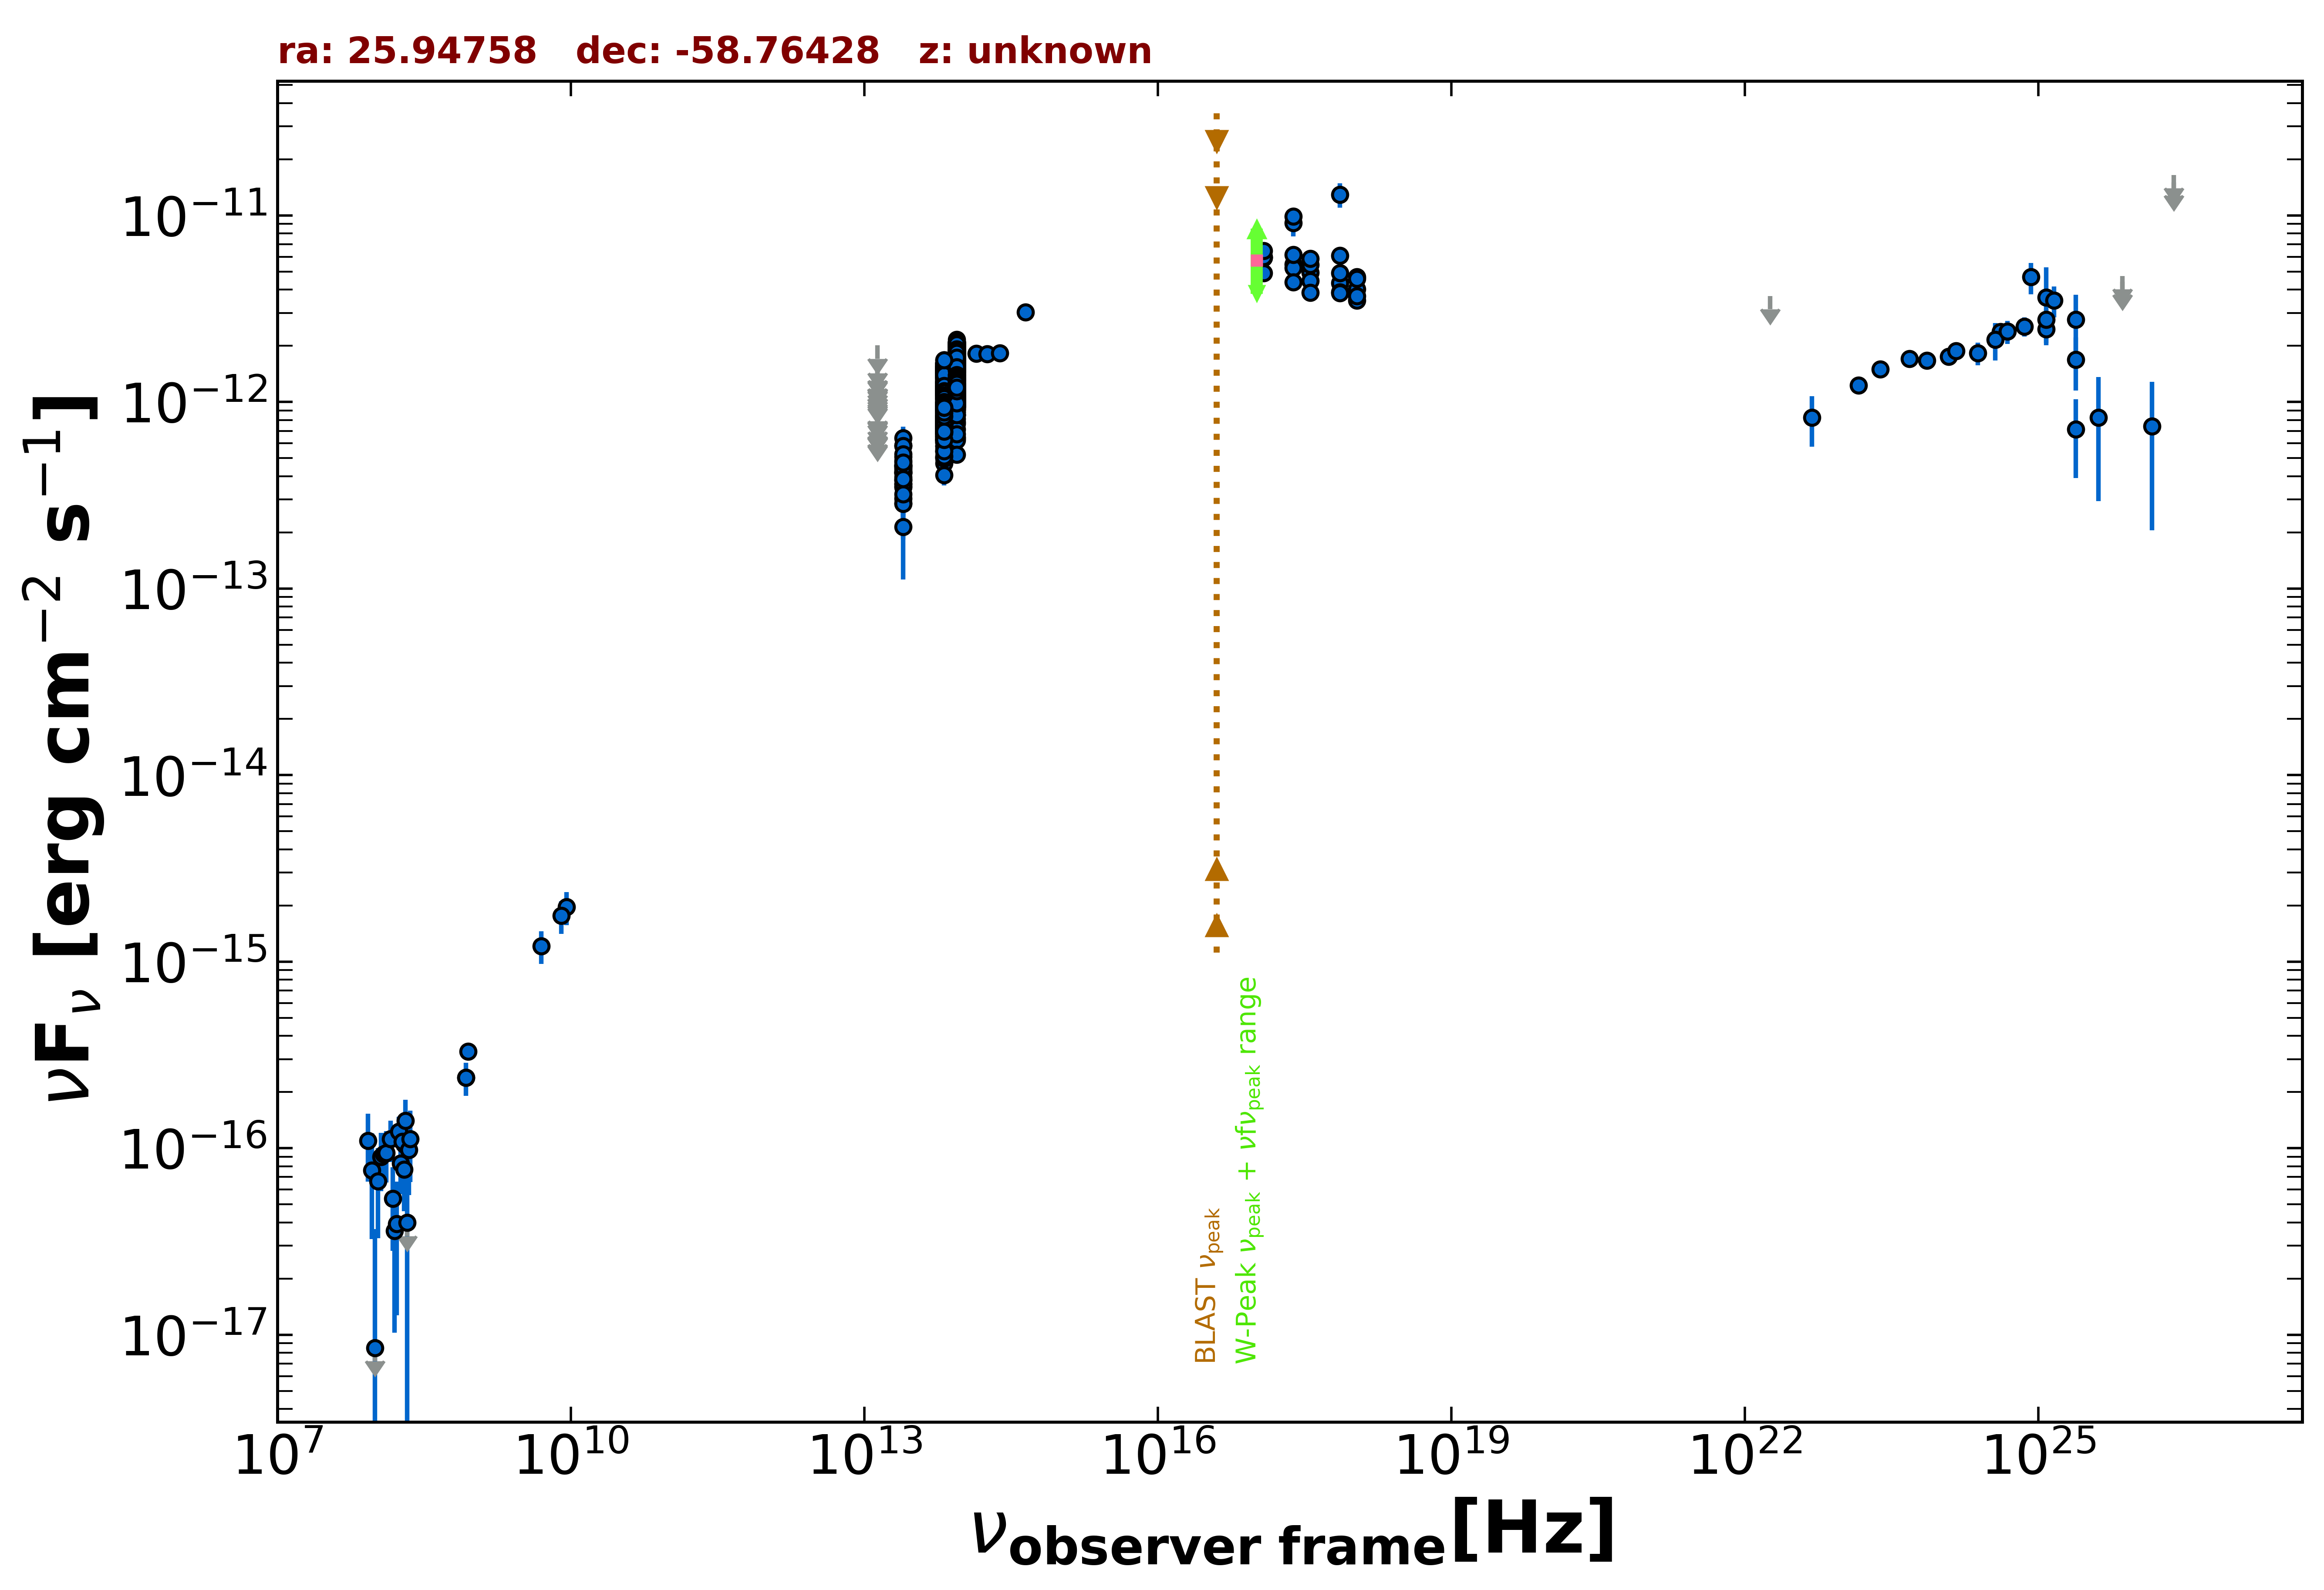

Values plotted in this chart, from the file beside it:
freq., flux, err_flux, MJD_start, MJD_end, flag, catalog, reference
8.870e+08, 3.291e-16, 2.750e-17, 55000, 55000, , RACS, Hale et al. 2021  PASA  38  e058
8.430e+08, 2.386e-16, 1.010e-17, 55000, 55000, , SUMSS, Manch et al. 2003  MNRAS  342  1117
2.418e+17, 9.115e-12, 1.383e-12, 55000, 55000, , XMMSL2, Saxton et al. 2008  A&A  480  611
7.253e+17, 1.295e-11, 1.945e-12, 55000, 55000, , XMMSL2, Saxton et al. 2008  A&A  480  611
2.418e+17, 9.902e-12, 7.870e-13, 55000, 55000, , RASS, Boller et al. 2016  A&A  103  1
2.418e+17, 5.455e-12, 1.585e-13, 55482, 58460, , 1OUSX, Giommi et al. in preparation
1.209e+17, 5.971e-12, 1.630e-13, 55482, 58460, , 1OUSX, Giommi et al. in preparation
3.627e+17, 4.938e-12, 1.540e-13, 55482, 58460, , 1OUSX, Giommi et al. in preparation
7.253e+17, 4.333e-12, 8.200e-14, 55482, 58460, , 1OUSX, Giommi et al. in preparation
1.088e+18, 4.034e-12, 1.790e-13, 55482, 58460, , 1OUSX, Giommi et al. in preparation
7.253e+17, 6.088e-12, 1.350e-13, 55000, 55000, , 2SXPS, Evans et al. 2020  ApJS  247  54
1.209e+17, 5.938e-12, 1.925e-13, 55000, 55000, , 2SXPS, Evans et al. 2020  ApJS  247  54
3.627e+17, 5.430e-12, 2.005e-13, 55000, 55000, , 2SXPS, Evans et al. 2020  ApJS  247  54
1.088e+18, 4.671e-12, 2.535e-13, 55000, 55000, , 2SXPS, Evans et al. 2020  ApJS  247  54
1.389e+14, 1.815e-12, 1.305e-13, 55000, 55000, , 2MASS, Skrutskie et al. 2006  AJ  131  1163
1.804e+14, 1.812e-12, 1.455e-13, 55000, 55000, , 2MASS, Skrutskie et al. 2006  AJ  131  1163
2.427e+14, 1.823e-12, 1.330e-13, 55000, 55000, , 2MASS, Skrutskie et al. 2006  AJ  131  1163
8.817e+13, 1.570e-12, 4.000e-15, 55000, 55000, , UNWISE, Schlafly et al. 2019  ApJS  240  30
6.517e+13, 1.152e-12, 4.500e-15, 55000, 55000, , UNWISE, Schlafly et al. 2019  ApJS  240  30
8.817e+13, 1.148e-12, 2.450e-14, 55000, 55000, , WISE, Wright et al. 2010  AJ  140  1868
6.517e+13, 8.707e-13, 1.925e-14, 55000, 55000, , WISE, Wright et al. 2010  AJ  140  1868
2.498e+13, 4.172e-13, 2.535e-14, 55000, 55000, , WISE, Wright et al. 2010  AJ  140  1868
1.363e+13, 3.227e-13, 1.017e-13, 55000, 55000, , WISE, Wright et al. 2010  AJ  140  1868
8.817e+13, 1.867e-12, 4.650e-14, 56997, 56997, , NEOWISE, Mainzer et al. 2014  ApJ  792  30
6.517e+13, 1.498e-12, 6.200e-14, 56997, 56997, , NEOWISE, Mainzer et al. 2014  ApJ  792  30
8.817e+13, 1.955e-12, 5.050e-14, 56996, 56996, , NEOWISE, Mainzer et al. 2014  ApJ  792  30
6.517e+13, 1.550e-12, 7.450e-14, 56996, 56996, , NEOWISE, Mainzer et al. 2014  ApJ  792  30
8.817e+13, 2.008e-12, 5.200e-14, 56996, 56996, , NEOWISE, Mainzer et al. 2014  ApJ  792  30
6.517e+13, 1.448e-12, 6.400e-14, 56996, 56996, , NEOWISE, Mainzer et al. 2014  ApJ  792  30
8.817e+13, 1.886e-12, 5.400e-14, 56996, 56996, , NEOWISE, Mainzer et al. 2014  ApJ  792  30
6.517e+13, 1.409e-12, 6.600e-14, 56996, 56996, , NEOWISE, Mainzer et al. 2014  ApJ  792  30
8.817e+13, 2.063e-12, 5.550e-14, 56996, 56996, , NEOWISE, Mainzer et al. 2014  ApJ  792  30
6.517e+13, 1.510e-12, 8.250e-14, 56996, 56996, , NEOWISE, Mainzer et al. 2014  ApJ  792  30
8.817e+13, 1.369e-12, 3.900e-14, 56996, 56996, , NEOWISE, Mainzer et al. 2014  ApJ  792  30
6.517e+13, 1.010e-12, 4.915e-14, 56996, 56996, , NEOWISE, Mainzer et al. 2014  ApJ  792  30
8.817e+13, 1.981e-12, 4.950e-14, 56996, 56996, , NEOWISE, Mainzer et al. 2014  ApJ  792  30
6.517e+13, 1.425e-12, 6.550e-14, 56996, 56996, , NEOWISE, Mainzer et al. 2014  ApJ  792  30
8.817e+13, 1.648e-12, 4.400e-14, 56997, 56997, , NEOWISE, Mainzer et al. 2014  ApJ  792  30
6.517e+13, 1.345e-12, 4.700e-14, 56997, 56997, , NEOWISE, Mainzer et al. 2014  ApJ  792  30
8.817e+13, 1.852e-12, 5.100e-14, 56996, 56996, , NEOWISE, Mainzer et al. 2014  ApJ  792  30
6.517e+13, 1.461e-12, 5.000e-14, 56996, 56996, , NEOWISE, Mainzer et al. 2014  ApJ  792  30
8.817e+13, 1.906e-12, 6.150e-14, 56996, 56996, , NEOWISE, Mainzer et al. 2014  ApJ  792  30
6.517e+13, 1.370e-12, 4.650e-14, 56996, 56996, , NEOWISE, Mainzer et al. 2014  ApJ  792  30
8.817e+13, 1.818e-12, 5.400e-14, 56996, 56996, , NEOWISE, Mainzer et al. 2014  ApJ  792  30
6.517e+13, 1.465e-12, 5.500e-14, 56996, 56996, , NEOWISE, Mainzer et al. 2014  ApJ  792  30
8.817e+13, 1.832e-12, 5.750e-14, 56995, 56995, , NEOWISE, Mainzer et al. 2014  ApJ  792  30
6.517e+13, 1.365e-12, 6.300e-14, 56995, 56995, , NEOWISE, Mainzer et al. 2014  ApJ  792  30
8.817e+13, 1.900e-12, 5.950e-14, 56996, 56996, , NEOWISE, Mainzer et al. 2014  ApJ  792  30
6.517e+13, 1.430e-12, 5.400e-14, 56996, 56996, , NEOWISE, Mainzer et al. 2014  ApJ  792  30
8.817e+13, 1.850e-12, 4.600e-14, 56997, 56997, , NEOWISE, Mainzer et al. 2014  ApJ  792  30
6.517e+13, 1.466e-12, 5.000e-14, 56997, 56997, , NEOWISE, Mainzer et al. 2014  ApJ  792  30
8.817e+13, 1.902e-12, 4.750e-14, 56996, 56996, , NEOWISE, Mainzer et al. 2014  ApJ  792  30
6.517e+13, 1.448e-12, 5.050e-14, 56996, 56996, , NEOWISE, Mainzer et al. 2014  ApJ  792  30
8.817e+13, 1.890e-12, 6.800e-14, 56996, 56996, , NEOWISE, Mainzer et al. 2014  ApJ  792  30
6.517e+13, 1.445e-12, 6.650e-14, 56996, 56996, , NEOWISE, Mainzer et al. 2014  ApJ  792  30
8.817e+13, 1.775e-12, 4.900e-14, 56996, 56996, , NEOWISE, Mainzer et al. 2014  ApJ  792  30
6.517e+13, 1.454e-12, 5.100e-14, 56996, 56996, , NEOWISE, Mainzer et al. 2014  ApJ  792  30
8.817e+13, 1.798e-12, 5.500e-14, 56996, 56996, , NEOWISE, Mainzer et al. 2014  ApJ  792  30
6.517e+13, 1.404e-12, 5.300e-14, 56996, 56996, , NEOWISE, Mainzer et al. 2014  ApJ  792  30
8.817e+13, 1.955e-12, 5.600e-14, 56995, 56995, , NEOWISE, Mainzer et al. 2014  ApJ  792  30
... 1,015 more rows
